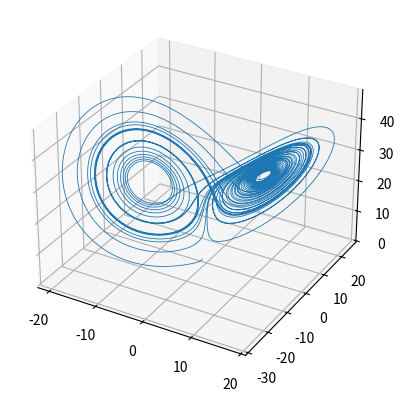
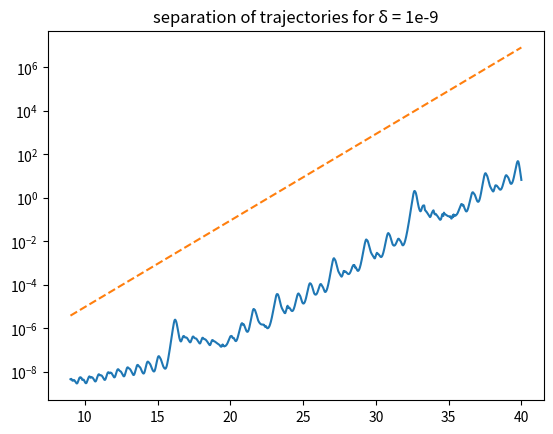

Recreate these plots in Python, in order.
import numpy as np

from matplotlib import pyplot as plt
from scipy.integrate import solve_ivp
#This script will generate coordinates over time
#for the Lorenz attractor

s = 10  #sigma
r = 28  #Rho
b = 8/3 #beta


duration       = 40        #how long to simulate for. #40 for producing test data
res     = 40000            #resolution
start_position1 = [-0.8,-0.2,0.5]
separation = 1e-9
cutoff = int(0.225*res)

start_position2 = [-0.8,-0.2,0.5+separation]

t = np.linspace(0,duration,res) #time 


def lorenz_system(t,xyz):
    x,y,z = xyz
    return [ s*(y - x),
             r*x - x*z - y, 
             x*y - b*z ]

#Generate a trajectory for the lorenz attractor:
trajectory1 = solve_ivp(lorenz_system, [0,duration],start_position1,t_eval=t)

fig = plt.figure()
ax = fig.add_subplot(111, projection = '3d')
plt.plot(trajectory1.y[0],trajectory1.y[1],trajectory1.y[2],linewidth = 0.6)

x = trajectory1.y[0]
y = trajectory1.y[1]
z = trajectory1.y[2]
np.save("xyz_coordinates",(x[cutoff:],
                           y[cutoff:],
                           z[cutoff:]))

#To solve for lyaponov time, calculate a second trajectory 
#slightly offset and compute euclidian distance

#Compute a second trajectory slightly offset:
trajectory2 = solve_ivp(lorenz_system, [0,duration],start_position2,t_eval=t)

#compute euclidean distance between the trajectories
distance = np.sqrt((np.abs(trajectory1.y[0]-trajectory2.y[0]))**2 +
                   (np.abs(trajectory1.y[1]-trajectory2.y[1]))**2 +
                   (np.abs(trajectory1.y[2]-trajectory2.y[2]))**2 )
fig2 = plt.figure()

coefficent = (np.polyfit(t[cutoff:],distance[cutoff:],0))

plt.semilogy(t[cutoff:],distance[cutoff:],label="Distance between trajectories")
plt.semilogy(t[cutoff:],separation*np.exp(coefficent*t[cutoff:]), '--',label="linear fit")

plt.title("separation of trajectories for δ = 1e-9")
print("computed lyaponov exponent = "+ str(coefficent))
print("1 Lyaponov time = " + str(coefficent**-1))


    